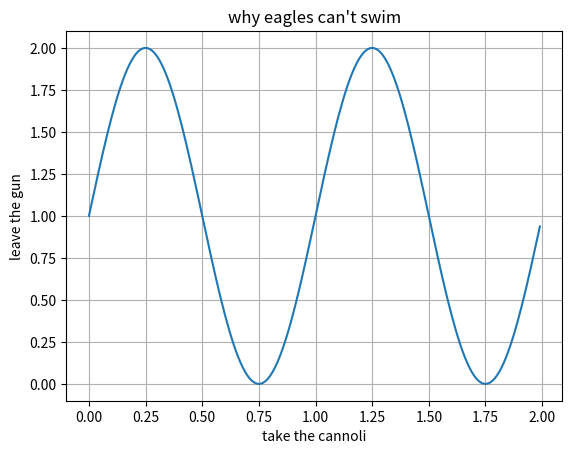

Recreate this plot in Python.
# Plot two cycles of a sine wave.
#
# Source:
# https://matplotlib.org/examples/pylab_examples/simple_plot.html
import matplotlib.pyplot as plt
import numpy as np


t = np.arange(0.0,2.0,0.01)
s = 1 + np.sin(2*np.pi*t)

plt.plot(t,s)

plt.xlabel('take the cannoli')
plt.ylabel('leave the gun')
plt.title('why eagles can\'t swim')
plt.grid(True)
plt.savefig('bourgeoisie.png')
plt.show()
